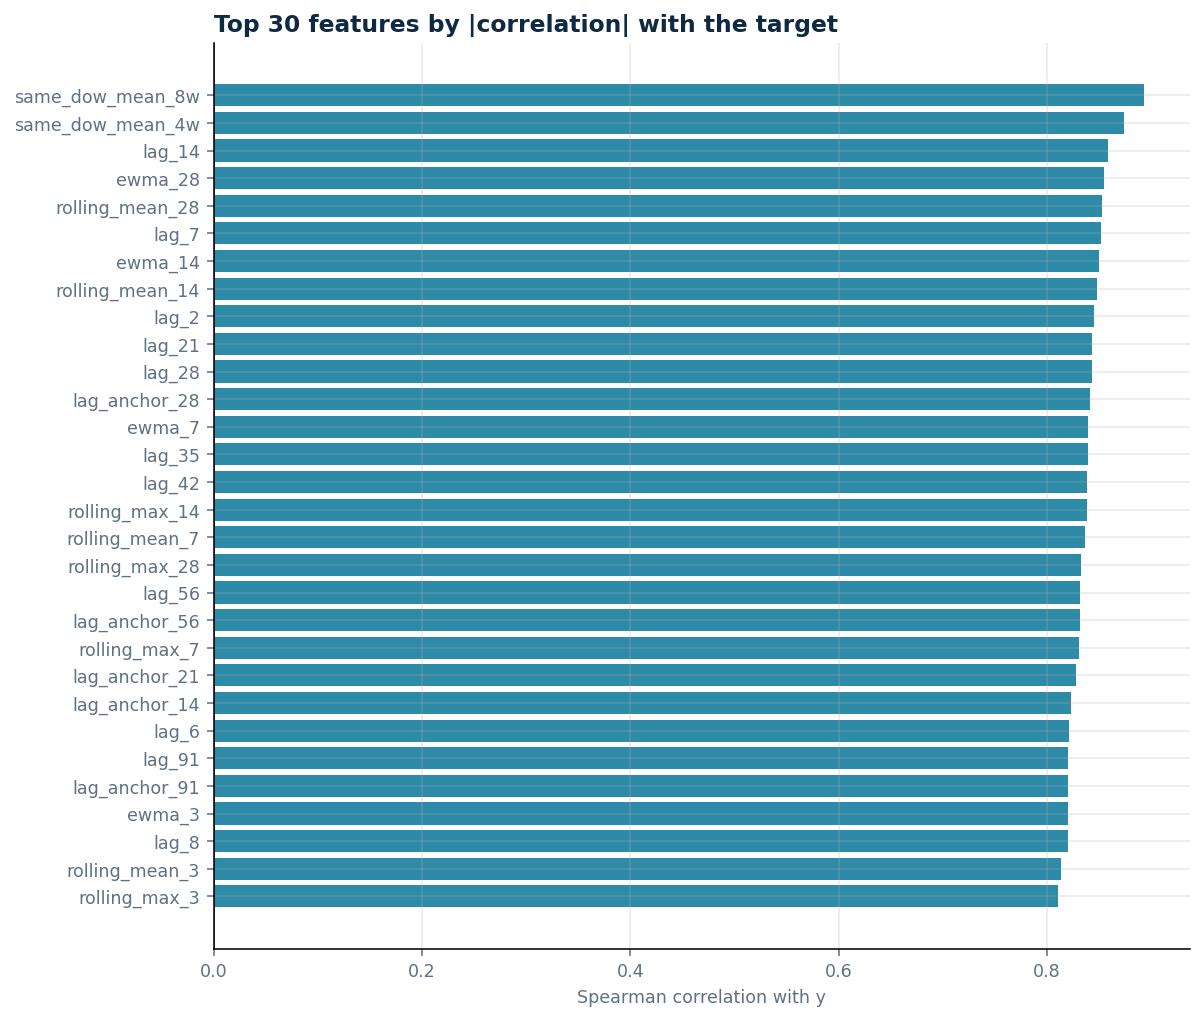

Data behind this chart, as committed beside it:
feature, pearson, spearman
same_dow_mean_8w, 0.8832, 0.8928
same_dow_mean_4w, 0.8686, 0.8735
lag_14, 0.8557, 0.8585
ewma_28, 0.8671, 0.8551
rolling_mean_28, 0.8632, 0.853
lag_7, 0.845, 0.8514
ewma_14, 0.8634, 0.8498
rolling_mean_14, 0.8619, 0.8481
lag_2, 0.86, 0.8448
lag_21, 0.8392, 0.8432
lag_28, 0.8323, 0.8428
lag_anchor_28, 0.8313, 0.8417
ewma_7, 0.8535, 0.8394
lag_35, 0.8259, 0.8392
lag_42, 0.8245, 0.8386
rolling_max_14, 0.8582, 0.8383
rolling_mean_7, 0.8502, 0.8362
rolling_max_28, 0.8572, 0.8331
lag_56, 0.8172, 0.8321
lag_anchor_56, 0.8172, 0.8321
rolling_max_7, 0.8481, 0.8307
lag_anchor_21, 0.8258, 0.8279
lag_anchor_14, 0.8248, 0.8232
lag_6, 0.8201, 0.8207
lag_91, 0.7949, 0.8203
lag_anchor_91, 0.7949, 0.8203
ewma_3, 0.833, 0.8202
lag_8, 0.8195, 0.8197
rolling_mean_3, 0.8255, 0.8131
rolling_max_3, 0.8246, 0.8108
lag_anchor_7, 0.8092, 0.8057
rolling_min_3, 0.8026, 0.8003
lag_3, 0.8178, 0.7991
rolling_min_7, 0.7782, 0.7843
lag_5, 0.7913, 0.7819
lag_4, 0.7955, 0.7788
holiday_yoy_lag, 0.8002, 0.7759
lag_9, 0.7831, 0.7735
lag_10, 0.7723, 0.7557
rolling_min_14, 0.7271, 0.7427
year, 0.7181, 0.7261
lag_182, 0.6812, 0.7255
lag_anchor_182, 0.6812, 0.7255
regime, 0.6816, 0.6668
rolling_min_28, 0.6445, 0.6653
same_holiday_lastyear_lag, 0.6848, 0.6586
lag_365, 0.6437, 0.6065
lag_anchor_365, 0.6437, 0.6065
lag_anchor_14_per_table, 0.5713, 0.6049
lag_anchor_7_per_table, 0.5508, 0.5846
floortables, 0.6454, 0.5275
lag_728, 0.4411, 0.4176
yoy_ratio, 0.3327, 0.3884
rolling_std_28, 0.32, 0.3671
rolling_std_14, 0.2673, 0.3166
holiday_yoy_lift, 0.3244, 0.3129
yoy_anchor_diff, 0.2035, 0.2914
rolling_std_7, 0.2298, 0.2554
same_dow_vs_overall, 0.1147, 0.2007
dow, 0.1744, 0.1926
... 114 more rows
